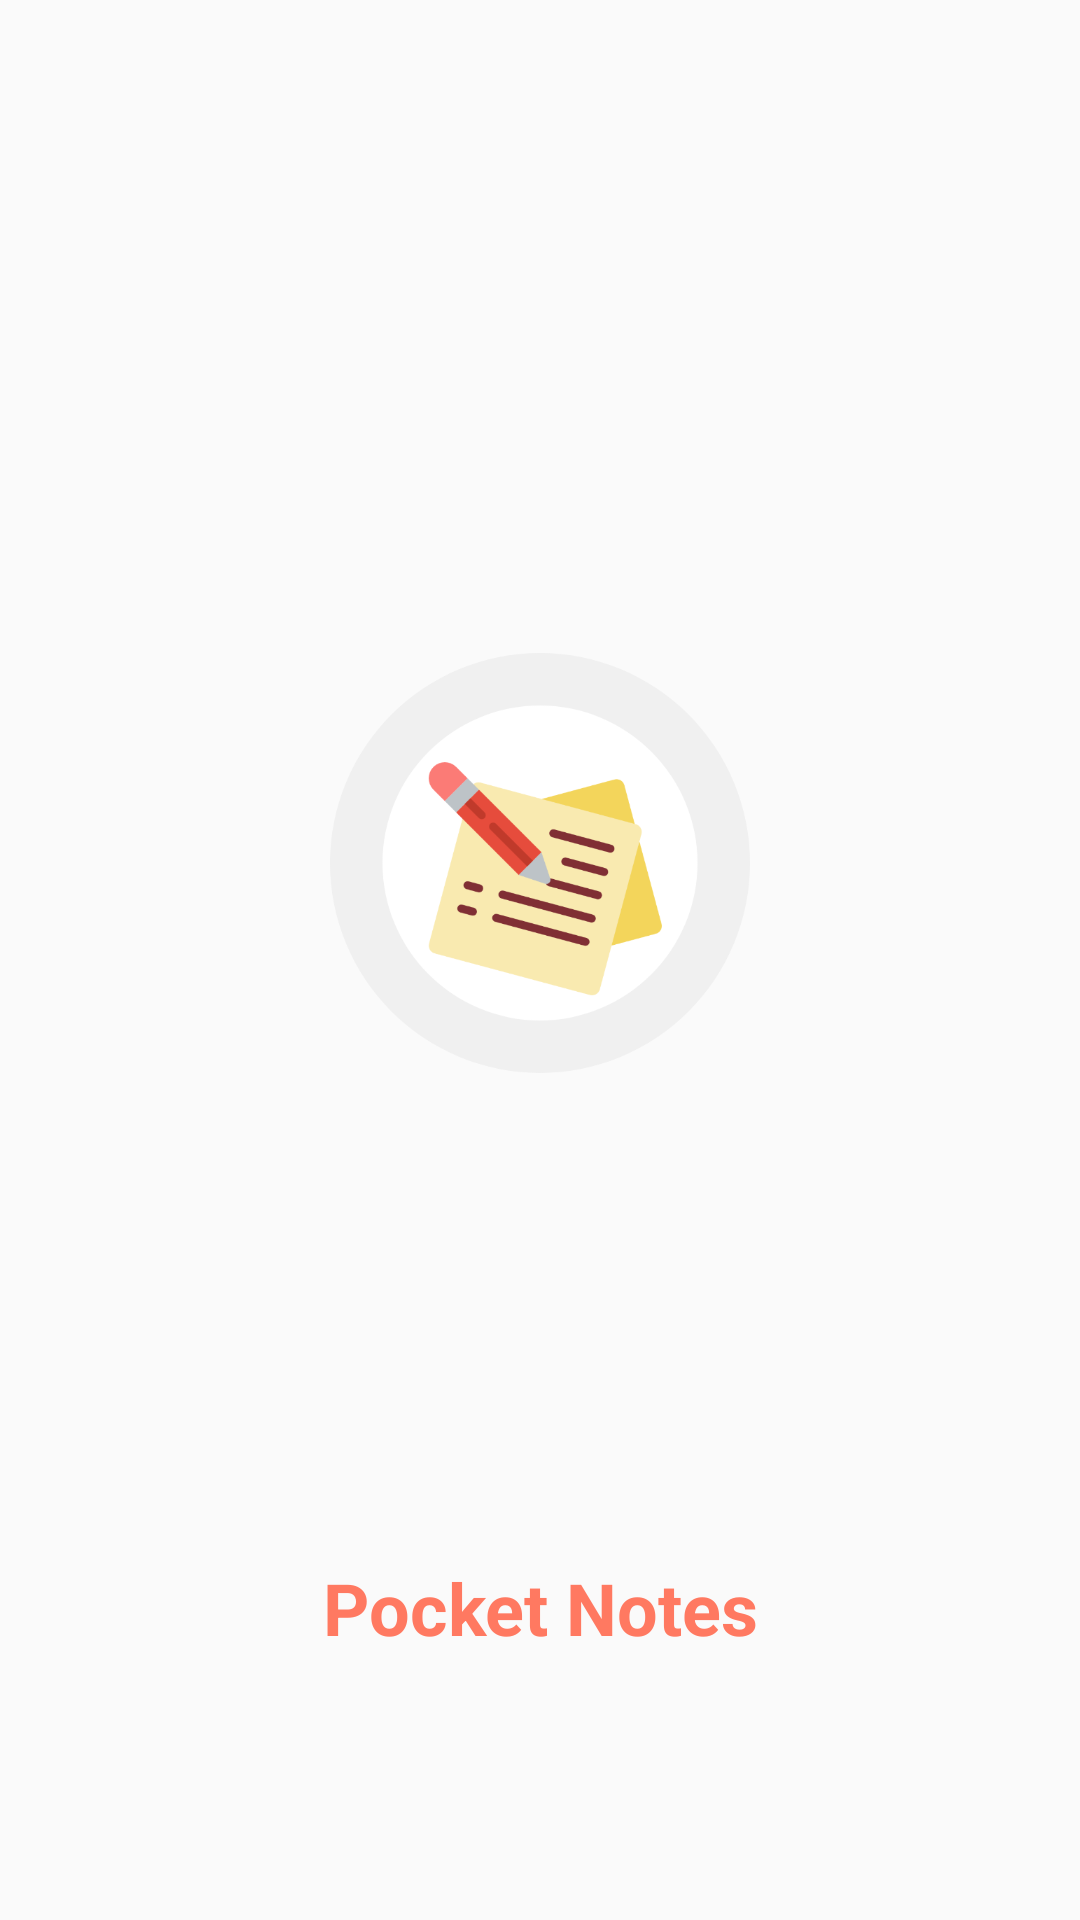

The Android layout XML behind this screen, and the referenced resources:
<!-- AndroidManifest.xml: activity theme AppTheme.noActionBar -->
<!-- res/layout/activity_splash.xml -->
<?xml version="1.0" encoding="utf-8"?>
<RelativeLayout xmlns:android="http://schemas.android.com/apk/res/android"
    xmlns:app="http://schemas.android.com/apk/res-auto"
    android:layout_width="match_parent"
    android:layout_height="match_parent"
    android:gravity="center">

    <ImageView
        android:id="@+id/splash_logo"
        android:layout_width="wrap_content"
        android:layout_height="wrap_content"
        android:padding="50dp"
        android:scaleType="centerInside"
        android:src="@drawable/app_logo"
        android:layout_margin="60dp"/>

    <TextView
        android:id="@+id/splash_appName"
        android:layout_width="match_parent"
        android:layout_height="wrap_content"
        android:layout_alignTop="@+id/splash_logo"
        android:layout_marginTop="372dp"
        android:gravity="center"
        android:padding="10dp"
        android:text="@string/app_name"
        android:textColor="@color/colorAccent"
        android:textSize="24sp"
        android:textStyle="bold"
        app:fontFamily="@font/acme" />
</RelativeLayout>
<!-- resources referenced by this layout -->
<resources>
  <color name="colorAccent">#ff7961</color>
  <!-- drawable app_logo: png bitmap (drawable, 345800 bytes) -->
  <string name="app_name">Pocket Notes</string>
  <style name="AppTheme.noActionBar" parent="AppTheme">
      <item name="windowActionBar">false</item>
      <item name="windowNoTitle">true</item>
    </style>
  <style name="AppTheme" parent="Theme.AppCompat.Light.DarkActionBar">
      
      <item name="colorPrimary">@color/colorPrimary</item>
      <item name="colorPrimaryDark">@color/colorPrimaryDark</item>
      <item name="colorAccent">@color/colorAccent</item>
      <item name="bottomSheetDialogTheme">@style/AppBottomSheetDialogTheme</item>
      <item name="backgroundColor">#FFFFFF</item>
      <item name="cardBackColor">#ffffff</item>
      <item name="titleColor">#000000</item>
      <item name="contentColor">@color/darkestGray</item>
      <item name="navHeaderColor">@color/colorAccentLight</item>
      <item name="android:textColor">#000000</item>
      <item name="android:itemBackground">#ffffff</item>
      <item name="android:textColorPrimary">#000000</item>
      <item name="android:textColorSecondary">@color/darkestGray</item>
      <item name="colorSecondary">@color/colorAccent</item>
      <item name="drawerArrowStyle">@style/DrawerArrowStyle</item>
      <item name="colorNavigationItem">@color/menu_item_color_state</item>
      <item name="colorNavigationItemSelected">#ffffff</item>
      <item name="drawableNavigationItemBackground">@drawable/menu_background_color_state</item>
      <item name="drawableFullScreenDialogNavigation">@drawable/ic_close</item>
      <item name="colorToDoNoteBackground">@android:color/darker_gray</item>
      <item name="drawableSort">@drawable/ic_list_sort</item>
    </style>
  <color name="colorPrimary">#f44336</color>
  <color name="colorPrimaryDark">#f44336</color>
  <style name="AppBottomSheetDialogTheme" parent="Theme.Design.Light.BottomSheetDialog">
      <item name="bottomSheetStyle">@style/AppModalStyle</item>
    </style>
  <color name="darkestGray">#5A5959</color>
  <style name="DrawerArrowStyle" parent="@style/Widget.AppCompat.DrawerArrowToggle">
      <item name="spinBars">true</item>
      <item name="color">@android:color/white</item>
    </style>
  <!-- drawable menu_background_color_state (drawable) -->
  <?xml version="1.0" encoding="utf-8"?>
  <selector xmlns:android="http://schemas.android.com/apk/res/android">
      <item
          android:drawable="@drawable/navigation_selected_background_round_padded"
          android:state_checked="true"
          />
  </selector>
  <style name="AppModalStyle" parent="Widget.Design.BottomSheet.Modal">
      <item name="android:background">@drawable/background_bottomsheet_round_corner</item>
    </style>
  <!-- drawable navigation_selected_background_round_padded (drawable) -->
  <?xml version="1.0" encoding="utf-8"?>
  <layer-list xmlns:android="http://schemas.android.com/apk/res/android">
      <item
          android:right="8dp">
          <shape android:shape="rectangle">
              <solid android:color="?attr/navHeaderColor" />
              <corners
                  android:bottomRightRadius="50dp"
                  android:topRightRadius="50dp"
                  />
          </shape>
      </item>
  </layer-list>
  <!-- drawable background_bottomsheet_round_corner (drawable) -->
  <?xml version="1.0" encoding="utf-8"?>
  <shape android:shape="rectangle"
      xmlns:android="http://schemas.android.com/apk/res/android">
      <corners
          android:topLeftRadius="@dimen/bottom_sheet_corner_radius"
          android:topRightRadius="@dimen/bottom_sheet_corner_radius" />
      <padding android:top="@dimen/bottom_sheet_top_padding" />
      <solid android:color="?attr/cardBackColor" />
  </shape>
  <dimen name="bottom_sheet_corner_radius">16dp</dimen>
  <dimen name="bottom_sheet_top_padding">8dp</dimen>
</resources>
